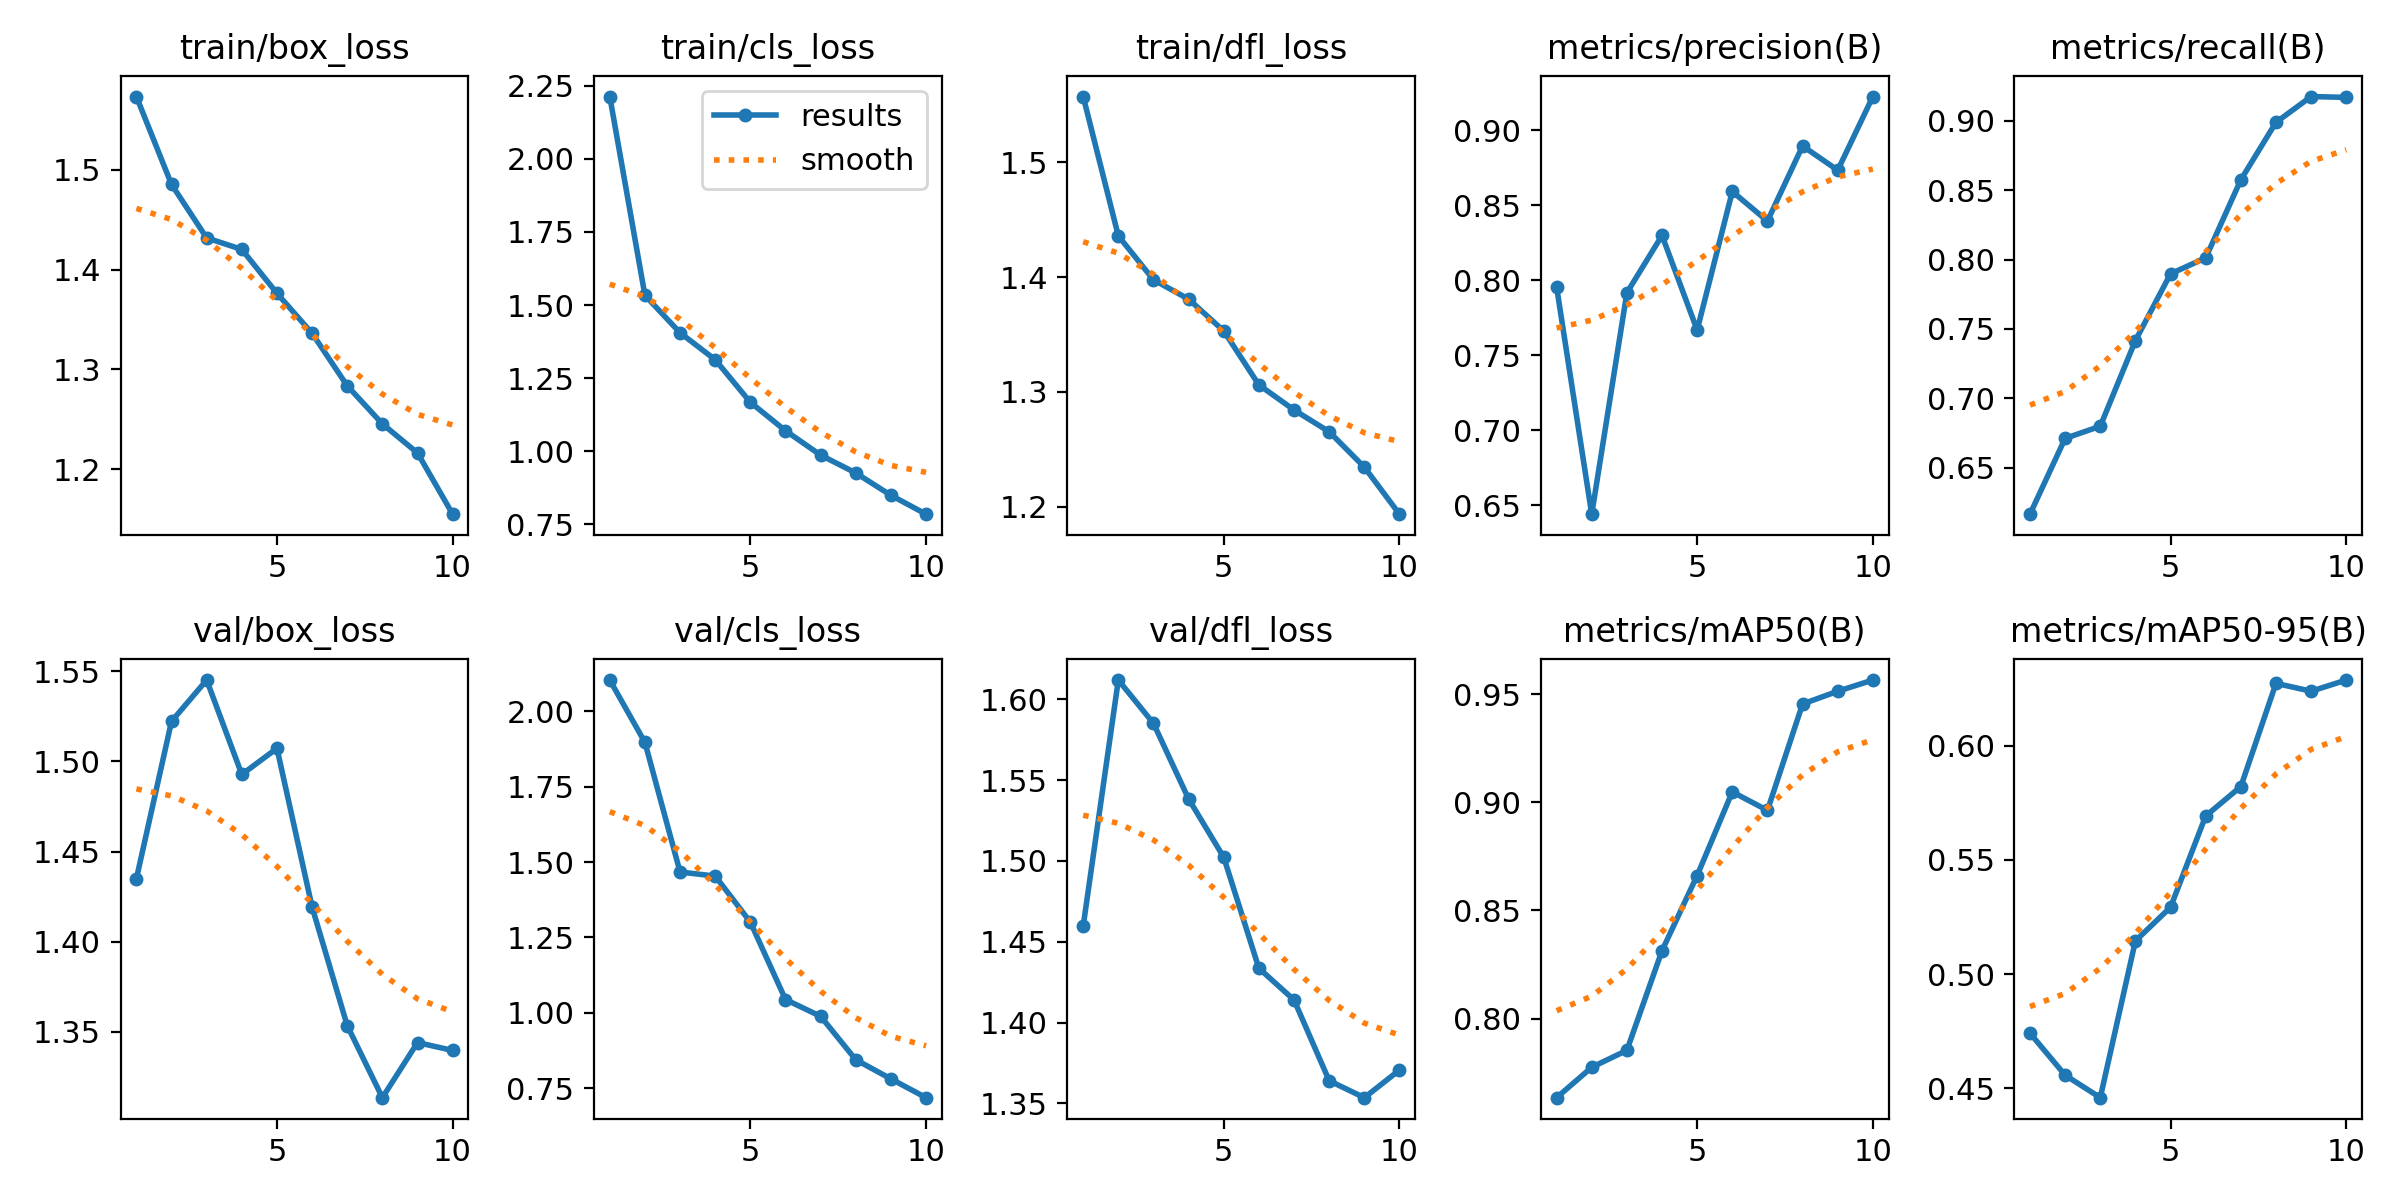

Values plotted in this chart, from the file beside it:
epoch, train/box_loss, train/cls_loss, train/dfl_loss, metrics/precision(B), metrics/recall(B), metrics/mAP50(B), metrics/mAP50-95(B), val/box_loss, val/cls_loss, val/dfl_loss, lr/pg0, lr/pg1, lr/pg2
1, 1.573, 2.213, 1.557, 0.7956, 0.6167, 0.7634, 0.4741, 1.435, 2.104, 1.46, 0.0004702, 0.0004702, 0.0004702
2, 1.485, 1.533, 1.436, 0.6441, 0.6713, 0.7775, 0.4557, 1.522, 1.897, 1.612, 0.0008528, 0.0008528, 0.0008528
3, 1.432, 1.405, 1.398, 0.7916, 0.68, 0.7853, 0.4458, 1.545, 1.467, 1.585, 0.001141, 0.001141, 0.001141
4, 1.42, 1.313, 1.381, 0.8298, 0.7417, 0.8314, 0.5145, 1.493, 1.454, 1.538, 0.001005, 0.001005, 0.001005
5, 1.376, 1.167, 1.353, 0.7668, 0.7897, 0.8661, 0.5293, 1.507, 1.301, 1.502, 0.001005, 0.001005, 0.001005
6, 1.336, 1.07, 1.306, 0.8591, 0.8012, 0.9049, 0.5693, 1.419, 1.044, 1.434, 0.0008631, 0.0008631, 0.0008631
7, 1.284, 0.9868, 1.284, 0.8394, 0.8574, 0.8963, 0.5821, 1.353, 0.988, 1.414, 0.0007216, 0.0007216, 0.0007216
8, 1.246, 0.9258, 1.265, 0.8894, 0.8987, 0.9455, 0.6274, 1.313, 0.8441, 1.364, 0.0005802, 0.0005802, 0.0005802
9, 1.216, 0.8493, 1.234, 0.8733, 0.9173, 0.9514, 0.624, 1.344, 0.7805, 1.353, 0.0004387, 0.0004387, 0.0004387
10, 1.155, 0.7848, 1.193, 0.9224, 0.9167, 0.9566, 0.6289, 1.34, 0.7182, 1.371, 0.0002972, 0.0002972, 0.0002972
